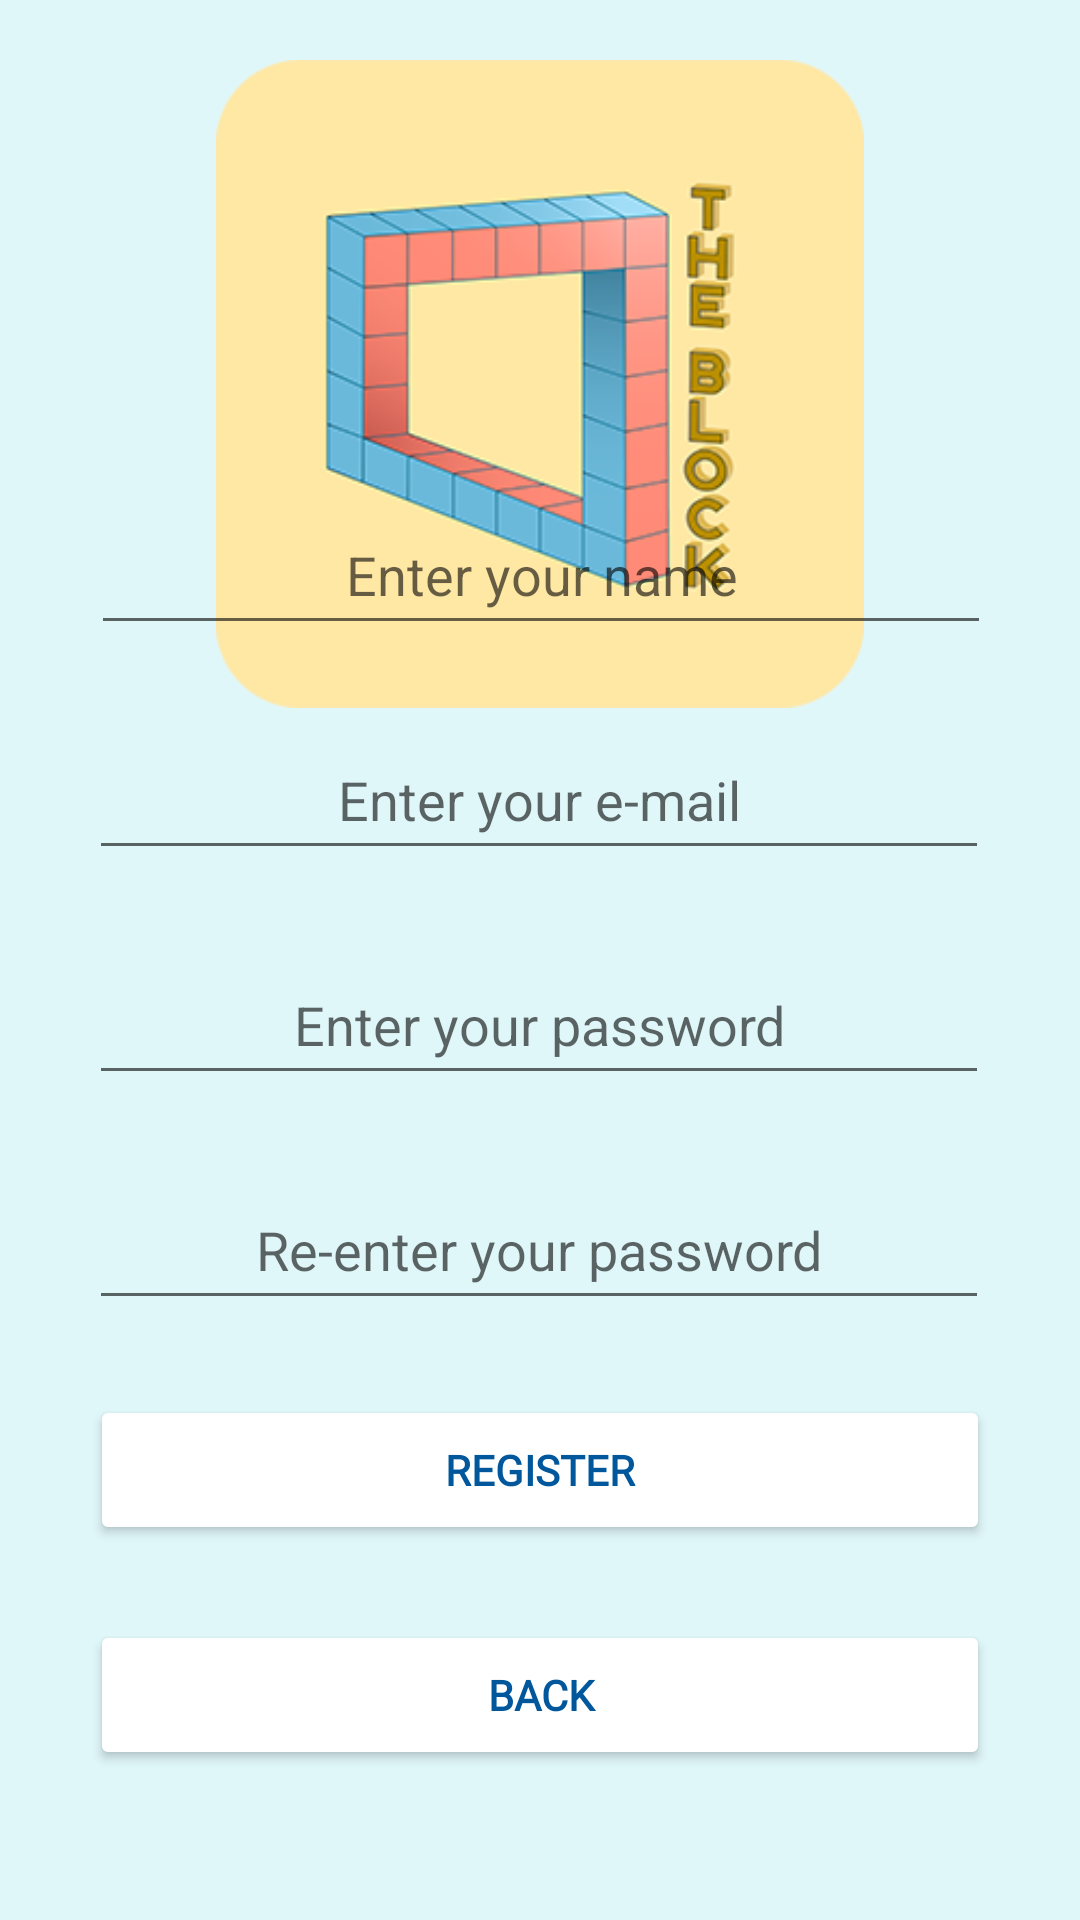

Produce the Android XML layout that renders to this screen, including the resource entries it uses.
<!-- AndroidManifest.xml: application theme AppTheme -->
<!-- res/layout/activity_register.xml -->
<?xml version="1.0" encoding="utf-8"?>
<androidx.constraintlayout.widget.ConstraintLayout xmlns:android="http://schemas.android.com/apk/res/android"
    xmlns:app="http://schemas.android.com/apk/res-auto"
    xmlns:tools="http://schemas.android.com/tools"
    android:layout_width="match_parent"
    android:layout_height="match_parent"
    android:backgroundTint="#E1F5FE"
    tools:context=".RegisterActivity">

    <LinearLayout
        android:layout_width="match_parent"
        android:layout_height="match_parent"
        android:background="#E0F7FA"
        android:orientation="vertical">

        <ImageView
            android:id="@+id/imageView"
            android:layout_width="match_parent"
            android:layout_height="236dp"
            android:contentDescription="@string/logoImage"
            android:paddingTop="20dp"
            app:srcCompat="@drawable/logo3" />
    </LinearLayout>

    <EditText
        android:id="@+id/regisName"
        android:layout_width="300dp"
        android:layout_height="50dp"
        android:layout_marginBottom="25dp"
        android:ems="10"
        android:hint="@string/register_name"
        android:inputType="text"
        android:textAlignment="center"
        app:layout_constraintBottom_toTopOf="@+id/regisEmail"
        app:layout_constraintEnd_toEndOf="parent"
        app:layout_constraintHorizontal_bias="0.504"
        app:layout_constraintStart_toStartOf="parent" />

    <EditText
        android:id="@+id/regisEmail"
        android:layout_width="300dp"
        android:layout_height="50dp"
        android:layout_marginBottom="25dp"
        android:ems="10"
        android:hint="@string/register_email"
        android:inputType="none|textEmailAddress"
        android:textAlignment="center"
        app:layout_constraintBottom_toTopOf="@+id/regisPassword"
        app:layout_constraintEnd_toEndOf="parent"
        app:layout_constraintHorizontal_bias="0.495"
        app:layout_constraintStart_toStartOf="parent" />

    <EditText
        android:id="@+id/regisPassword"
        android:layout_width="300dp"
        android:layout_height="50dp"
        android:layout_marginBottom="25dp"
        android:ems="10"
        android:hint="@string/register_password"
        android:inputType="textPassword"
        android:textAlignment="center"
        app:layout_constraintBottom_toTopOf="@+id/regisConfirmPassword"
        app:layout_constraintStart_toStartOf="@+id/regisEmail" />

    <EditText
        android:id="@+id/regisConfirmPassword"
        android:layout_width="300dp"
        android:layout_height="50dp"
        android:layout_marginBottom="25dp"
        android:ems="10"
        android:hint="@string/register_confirm_password"
        android:inputType="textPassword"
        android:textAlignment="center"
        app:layout_constraintBottom_toTopOf="@+id/regisBtn"
        app:layout_constraintStart_toStartOf="@+id/regisPassword" />

    <Button
        android:id="@+id/regisBtn"
        android:layout_width="300dp"
        android:layout_height="50dp"
        android:layout_marginBottom="25dp"
        android:backgroundTint="#FFFFFF"
        android:fontFamily="@font/arvo"
        android:text="@string/register_button"
        android:textColor="#01579B"
        android:textStyle="bold"
        app:layout_constraintBottom_toTopOf="@id/regisBackBtn"
        app:layout_constraintEnd_toEndOf="parent"
        app:layout_constraintStart_toStartOf="parent" />

    <Button
        android:id="@+id/regisBackBtn"
        android:layout_width="300dp"
        android:layout_height="50dp"
        android:layout_marginBottom="50dp"
        android:backgroundTint="#FFFFFF"
        android:fontFamily="@font/arvo"
        android:text="@string/register_back_button"
        android:textColor="#01579B"
        android:textStyle="bold"
        app:layout_constraintBottom_toBottomOf="parent"
        app:layout_constraintEnd_toEndOf="parent"
        app:layout_constraintStart_toStartOf="parent" />

    <ProgressBar
        android:id="@+id/regisProgressBar"
        style="?android:attr/progressBarStyle"
        android:layout_width="wrap_content"
        android:layout_height="wrap_content"
        android:visibility="invisible"
        app:layout_constraintBottom_toBottomOf="parent"
        app:layout_constraintEnd_toEndOf="parent"
        app:layout_constraintStart_toStartOf="parent"
        app:layout_constraintTop_toTopOf="parent" />

</androidx.constraintlayout.widget.ConstraintLayout>
<!-- resources referenced by this layout -->
<resources>
  <!-- drawable logo3: png bitmap (drawable-v24, 35422 bytes) -->
  <string name="logoImage" />
  <string name="register_back_button">BACK</string>
  <string name="register_button">REGISTER</string>
  <string name="register_confirm_password">Re-enter your password</string>
  <string name="register_email">Enter your e-mail</string>
  <string name="register_name">Enter your name</string>
  <string name="register_password">Enter your password</string>
  <style name="AppTheme" parent="Theme.AppCompat.Light.DarkActionBar">
          
          <item name="colorPrimary">@color/colorPrimary</item>
          <item name="colorPrimaryDark">@color/colorPrimaryDark</item>
          <item name="colorAccent">@color/colorAccent</item>
      </style>
  <color name="colorPrimary">#03A9F4</color>
  <color name="colorPrimaryDark">#0288D1</color>
  <color name="colorAccent">#1976D2</color>
</resources>
